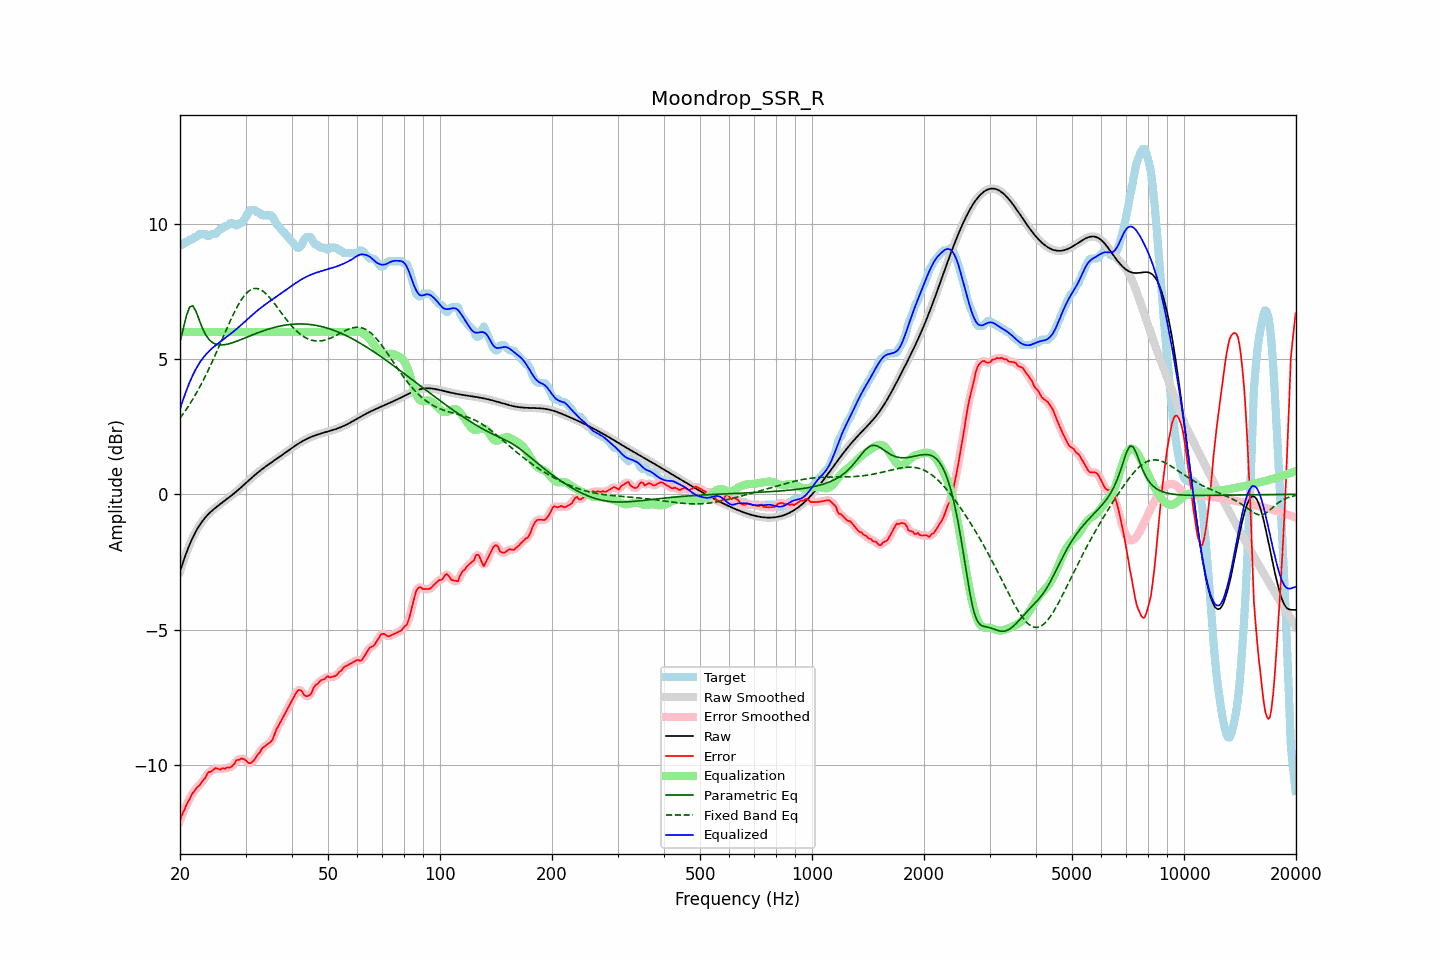

The data file committed next to this chart (first rows):
frequency, raw, error, smoothed, error_smoothed, equalization, parametric_eq, fixed_band_eq, equalized_raw, equalized_smoothed, target
20.00, -2.85, -12.07, -2.85, -12.06, 6.00, 5.63, 2.82, 3.15, 3.15, 9.22
20.20, -2.67, -11.88, -2.67, -11.90, 6.00, 5.88, 2.90, 3.33, 3.33, 9.22
20.40, -2.49, -11.74, -2.49, -11.75, 6.00, 6.13, 2.98, 3.51, 3.51, 9.25
20.61, -2.32, -11.63, -2.32, -11.61, 6.00, 6.37, 3.06, 3.68, 3.68, 9.32
20.81, -2.16, -11.47, -2.16, -11.49, 6.00, 6.60, 3.15, 3.84, 3.84, 9.32
21.02, -2.00, -11.36, -2.00, -11.37, 6.00, 6.77, 3.24, 4.00, 4.00, 9.36
21.23, -1.85, -11.27, -1.86, -11.24, 6.00, 6.92, 3.33, 4.15, 4.14, 9.42
21.44, -1.72, -11.13, -1.72, -11.14, 6.00, 6.95, 3.42, 4.28, 4.28, 9.42
21.66, -1.59, -11.03, -1.59, -11.04, 6.00, 6.97, 3.52, 4.41, 4.41, 9.44
21.87, -1.47, -10.97, -1.47, -10.95, 6.00, 6.86, 3.62, 4.53, 4.53, 9.51
22.09, -1.36, -10.87, -1.36, -10.88, 6.00, 6.76, 3.72, 4.64, 4.64, 9.52
22.31, -1.25, -10.81, -1.25, -10.82, 6.00, 6.60, 3.83, 4.75, 4.75, 9.55
22.54, -1.15, -10.77, -1.15, -10.75, 6.00, 6.44, 3.94, 4.85, 4.85, 9.62
22.76, -1.06, -10.68, -1.07, -10.68, 6.00, 6.28, 4.05, 4.94, 4.93, 9.62
22.99, -0.98, -10.60, -0.98, -10.61, 6.00, 6.13, 4.16, 5.02, 5.02, 9.62
23.22, -0.91, -10.52, -0.91, -10.52, 6.00, 6.01, 4.28, 5.09, 5.09, 9.62
23.45, -0.84, -10.45, -0.84, -10.43, 6.00, 5.90, 4.40, 5.16, 5.16, 9.62
23.69, -0.77, -10.32, -0.77, -10.35, 6.00, 5.81, 4.52, 5.23, 5.23, 9.55
23.92, -0.71, -10.26, -0.71, -10.28, 6.00, 5.73, 4.64, 5.29, 5.29, 9.55
24.16, -0.65, -10.26, -0.65, -10.24, 6.00, 5.67, 4.77, 5.35, 5.35, 9.61
24.40, -0.60, -10.21, -0.60, -10.20, 6.00, 5.62, 4.90, 5.40, 5.40, 9.62
24.65, -0.55, -10.16, -0.55, -10.16, 6.00, 5.59, 5.03, 5.45, 5.45, 9.62
24.89, -0.50, -10.11, -0.50, -10.13, 6.00, 5.56, 5.16, 5.50, 5.50, 9.62
25.14, -0.45, -10.13, -0.45, -10.14, 6.00, 5.54, 5.29, 5.55, 5.55, 9.68
25.39, -0.41, -10.15, -0.41, -10.15, 6.00, 5.53, 5.43, 5.59, 5.59, 9.75
25.65, -0.36, -10.18, -0.36, -10.15, 6.00, 5.52, 5.57, 5.64, 5.64, 9.82
25.91, -0.32, -10.13, -0.32, -10.15, 6.00, 5.52, 5.70, 5.68, 5.68, 9.82
26.16, -0.27, -10.13, -0.27, -10.14, 6.00, 5.53, 5.84, 5.73, 5.73, 9.86
26.43, -0.23, -10.14, -0.23, -10.12, 6.00, 5.53, 5.97, 5.77, 5.77, 9.92
26.69, -0.18, -10.10, -0.18, -10.12, 6.00, 5.55, 6.11, 5.82, 5.82, 9.92
26.96, -0.14, -10.09, -0.14, -10.10, 6.00, 5.56, 6.24, 5.86, 5.86, 9.96
27.23, -0.09, -10.11, -0.09, -10.09, 6.00, 5.58, 6.38, 5.91, 5.91, 10.02
27.50, -0.04, -10.06, -0.04, -10.07, 6.00, 5.59, 6.51, 5.96, 5.96, 10.02
27.77, 0.00, -10.01, 0.00, -10.01, 6.00, 5.61, 6.63, 6.00, 6.00, 10.02
28.05, 0.05, -9.95, 0.05, -9.93, 6.00, 5.63, 6.75, 6.05, 6.05, 10.00
28.33, 0.10, -9.83, 0.10, -9.87, 6.00, 5.65, 6.87, 6.10, 6.10, 9.93
28.62, 0.15, -9.82, 0.15, -9.81, 6.00, 5.68, 6.98, 6.15, 6.15, 9.97
28.90, 0.21, -9.81, 0.21, -9.78, 6.00, 5.70, 7.08, 6.21, 6.21, 10.02
29.19, 0.26, -9.76, 0.26, -9.78, 6.00, 5.72, 7.18, 6.26, 6.26, 10.02
29.48, 0.31, -9.78, 0.31, -9.77, 6.00, 5.75, 7.26, 6.31, 6.31, 10.09
29.78, 0.37, -9.80, 0.37, -9.79, 6.00, 5.77, 7.35, 6.37, 6.37, 10.16
30.08, 0.42, -9.83, 0.42, -9.84, 6.00, 5.79, 7.41, 6.42, 6.42, 10.25
30.38, 0.47, -9.89, 0.47, -9.89, 6.00, 5.82, 7.47, 6.47, 6.47, 10.37
30.68, 0.53, -9.93, 0.53, -9.92, 6.00, 5.84, 7.52, 6.53, 6.53, 10.46
30.99, 0.58, -9.94, 0.58, -9.93, 6.00, 5.87, 7.56, 6.58, 6.58, 10.52
31.30, 0.63, -9.88, 0.63, -9.89, 6.00, 5.89, 7.59, 6.63, 6.63, 10.52
31.61, 0.69, -9.83, 0.69, -9.83, 6.00, 5.92, 7.61, 6.69, 6.69, 10.52
31.93, 0.74, -9.75, 0.74, -9.74, 6.00, 5.94, 7.61, 6.74, 6.74, 10.49
32.24, 0.79, -9.64, 0.79, -9.67, 6.00, 5.96, 7.61, 6.79, 6.79, 10.43
32.57, 0.84, -9.58, 0.83, -9.57, 6.00, 5.98, 7.59, 6.84, 6.83, 10.42
32.89, 0.88, -9.51, 0.88, -9.49, 6.00, 6.01, 7.57, 6.88, 6.88, 10.39
33.22, 0.93, -9.39, 0.93, -9.41, 6.00, 6.03, 7.53, 6.93, 6.93, 10.32
33.55, 0.97, -9.34, 0.97, -9.34, 6.00, 6.05, 7.49, 6.97, 6.97, 10.32
33.89, 1.02, -9.30, 1.02, -9.29, 6.00, 6.07, 7.44, 7.02, 7.02, 10.32
34.23, 1.06, -9.26, 1.06, -9.26, 6.00, 6.09, 7.39, 7.06, 7.06, 10.32
34.57, 1.10, -9.21, 1.10, -9.22, 6.00, 6.11, 7.32, 7.10, 7.10, 10.32
34.92, 1.14, -9.17, 1.14, -9.18, 6.00, 6.13, 7.26, 7.14, 7.14, 10.32
35.27, 1.19, -9.12, 1.19, -9.10, 6.00, 6.14, 7.19, 7.19, 7.19, 10.30
35.62, 1.23, -9.01, 1.23, -8.99, 6.00, 6.16, 7.11, 7.23, 7.23, 10.23
35.97, 1.27, -8.84, 1.27, -8.85, 6.00, 6.18, 7.03, 7.27, 7.27, 10.11
... 635 more rows
